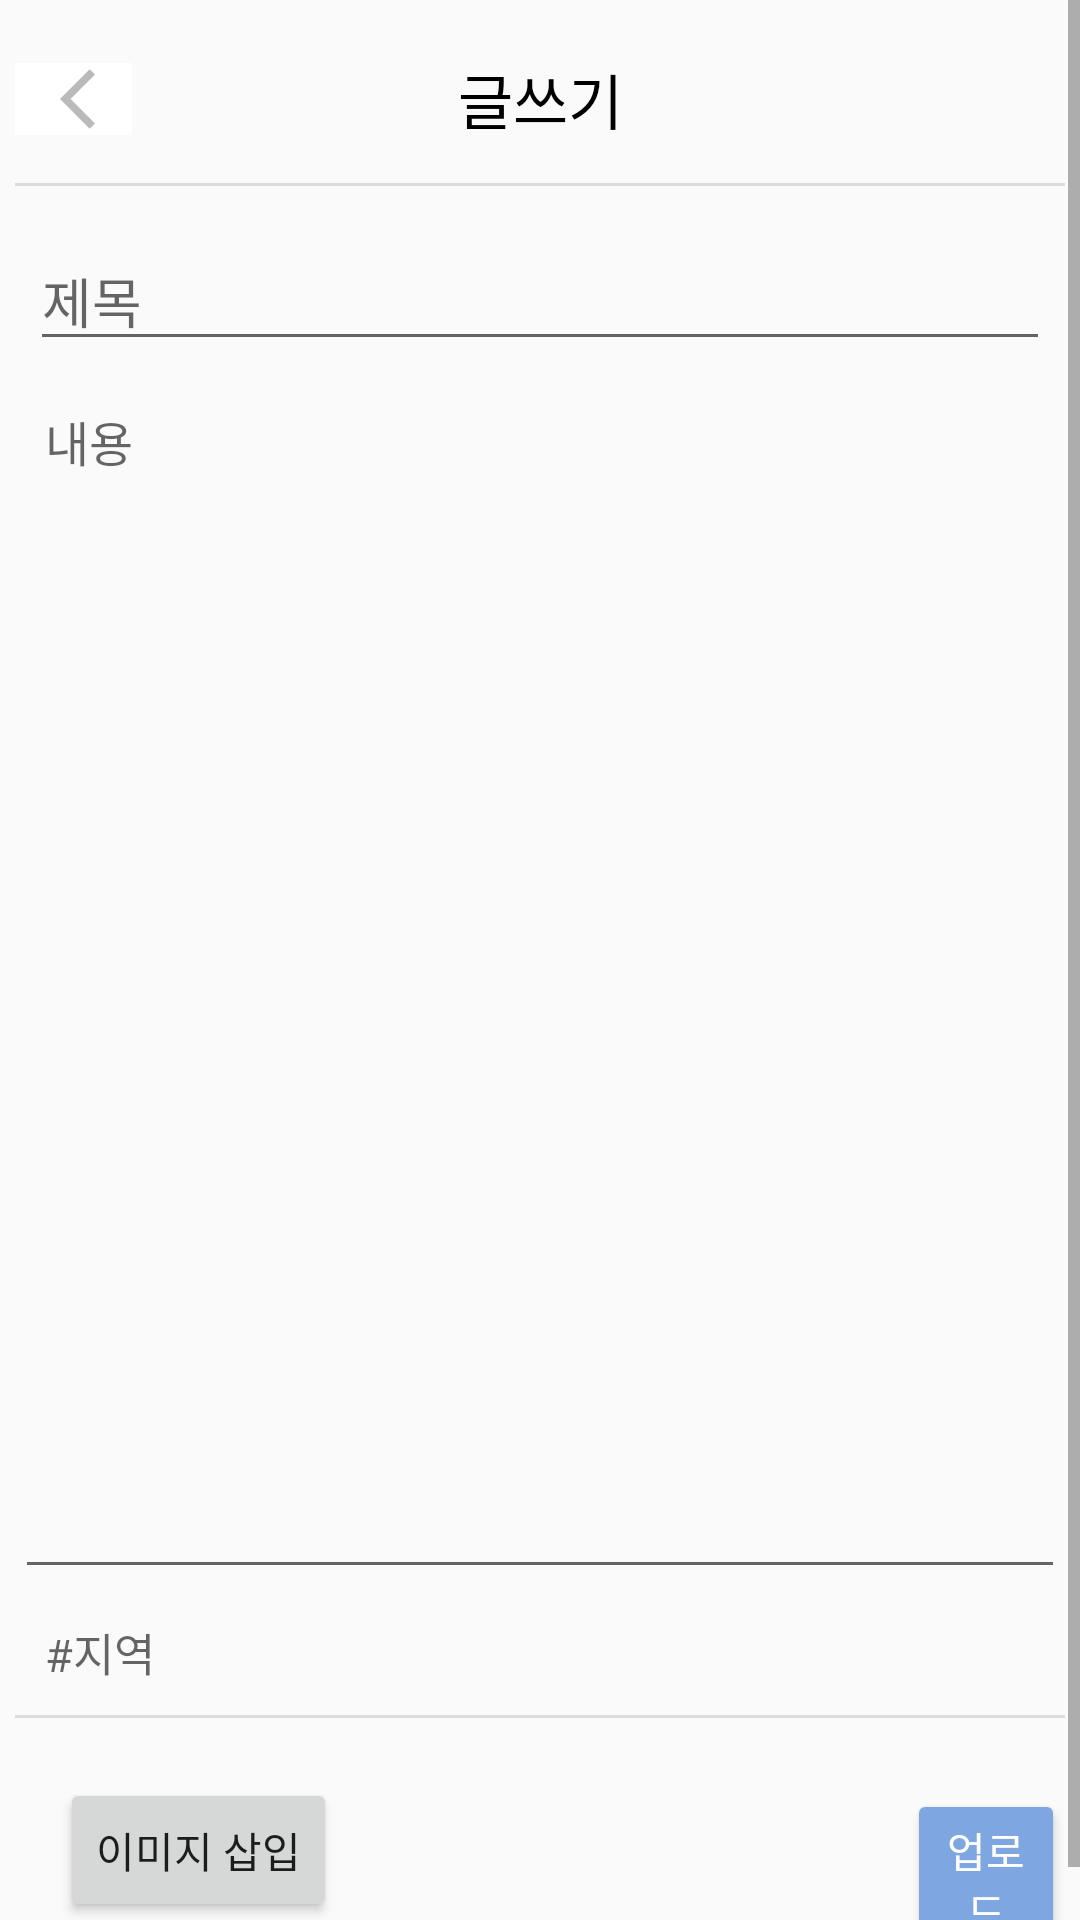

The Android layout XML behind this screen, and the referenced resources:
<!-- AndroidManifest.xml: application theme Theme.AppCompat.Light.NoActionBar -->
<!-- res/layout/activity_write_post.xml -->
<?xml version="1.0" encoding="utf-8"?>
<ScrollView xmlns:android="http://schemas.android.com/apk/res/android"
    xmlns:app="http://schemas.android.com/apk/res-auto"
    xmlns:tools="http://schemas.android.com/tools"
    android:layout_width="match_parent"
    android:layout_height="match_parent"
    android:background="#00FFFFFF"
    android:backgroundTint="#FFFFFF">

    <LinearLayout

        android:layout_width="match_parent"
        android:layout_height="match_parent"
        android:orientation="vertical"
        android:padding="5dp">


        <androidx.appcompat.widget.Toolbar
            android:id="@+id/writePostToolbar"
            android:layout_width="match_parent"
            android:layout_height="wrap_content"
            android:background="@color/cardview_shadow_end_color"
            android:backgroundTint="#FFFFFF"
            android:minHeight="?attr/actionBarSize"
            android:theme="?attr/actionBarTheme"
            app:contentInsetStart="0dp">

            <ImageButton
                android:id="@+id/backstepButton"
                android:layout_width="wrap_content"
                android:layout_height="wrap_content"
                android:background="#FFFFFF"
                android:paddingLeft="15dp"
                app:srcCompat="@drawable/ic_baseline_arrow_back_ios_24" />

            <TextView
                android:id="@+id/writeText"
                android:layout_width="wrap_content"
                android:layout_height="wrap_content"
                android:layout_gravity="center"
                android:fadingEdge="vertical"
                android:fadingEdgeLength="3dp"
                android:fontFamily="@font/nanumsquarer"
                android:foregroundGravity="center"
                android:text="글쓰기"
                android:textColor="#000000"
                android:textSize="20sp" />


        </androidx.appcompat.widget.Toolbar>

        <View
            android:id="@+id/divider"
            android:layout_width="match_parent"
            android:layout_height="1dp"
            android:background="?android:attr/listDivider" />

        <EditText
            android:id="@+id/titleText"
            android:layout_width="match_parent"
            android:layout_height="wrap_content"
            android:layout_margin="5dp"
            android:ems="10"
            android:fontFamily="@font/nanumsquarer"
            android:hint="제목"
            android:inputType="textPersonName"
            android:paddingTop="20dp" />

        <LinearLayout
            android:id="@+id/contentsLayout"
            android:layout_width="match_parent"
            android:layout_height="match_parent"
            android:orientation="vertical">

            <EditText
                android:id="@+id/contentText"
                android:layout_width="match_parent"
                android:layout_height="wrap_content"
                android:ems="10"
                android:fontFamily="@font/nanumsquarer"
                android:gravity="start|top"
                android:hint="내용"
                android:inputType="textMultiLine"
                android:lines="20"
                android:padding="10dp"
                android:paddingTop="20dp"
                android:textSize="16sp" />

        </LinearLayout>


        <EditText
            android:id="@+id/hashtagText"
            android:layout_width="match_parent"
            android:layout_height="wrap_content"
            android:layout_margin="5dp"
            android:backgroundTint="#00FFFFFF"
            android:fontFamily="@font/nanumsquarer"
            android:hint="#지역"
            android:padding="5dp"
            android:paddingBottom="10dp"
            android:textSize="15sp" />

        <View
            android:id="@+id/divider2"
            android:layout_width="match_parent"
            android:layout_height="1dp"
            android:layout_marginBottom="20dp"
            android:background="?android:attr/listDivider" />

        <LinearLayout
            android:layout_width="match_parent"
            android:layout_height="match_parent"
            android:orientation="horizontal">

            <Button
                android:id="@+id/insertImageButton"
                android:layout_width="wrap_content"
                android:layout_height="wrap_content"
                android:layout_marginLeft="15dp"
                android:layout_marginRight="190dp"
                android:fontFamily="@font/nanumsquarer"
                android:text="이미지 삽입" />

            <Button
                android:id="@+id/uploadButton"
                android:layout_width="wrap_content"
                android:layout_height="wrap_content"
                android:backgroundTint="#7EA6E0"
                android:fontFamily="@font/nanumsquarer"
                android:insetLeft="100dp"
                android:text="업로드"
                android:textColor="#FFFFFF" />
        </LinearLayout>


    </LinearLayout>
</ScrollView>
<!-- resources referenced by this layout -->
<resources>
  <!-- drawable ic_baseline_arrow_back_ios_24 (drawable) -->
  <vector android:autoMirrored="true" android:height="24dp"
      android:tint="#BABABA" android:viewportHeight="24"
      android:viewportWidth="24" android:width="24dp" xmlns:android="http://schemas.android.com/apk/res/android">
      <path android:fillColor="@android:color/white" android:pathData="M11.67,3.87L9.9,2.1 0,12l9.9,9.9 1.77,-1.77L3.54,12z"/>
  </vector>
</resources>
